2-way image classification set "data" from GitHub (dkristensen/UPSCS431Final); label vocabulary: nothing, sea lion.

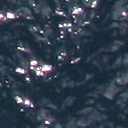
Label: nothing

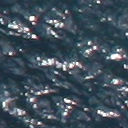
Label: nothing

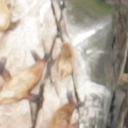
Label: sea lion

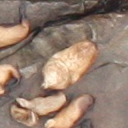
Label: sea lion

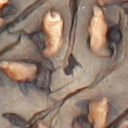
Label: sea lion

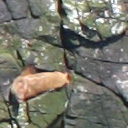
Label: nothing
